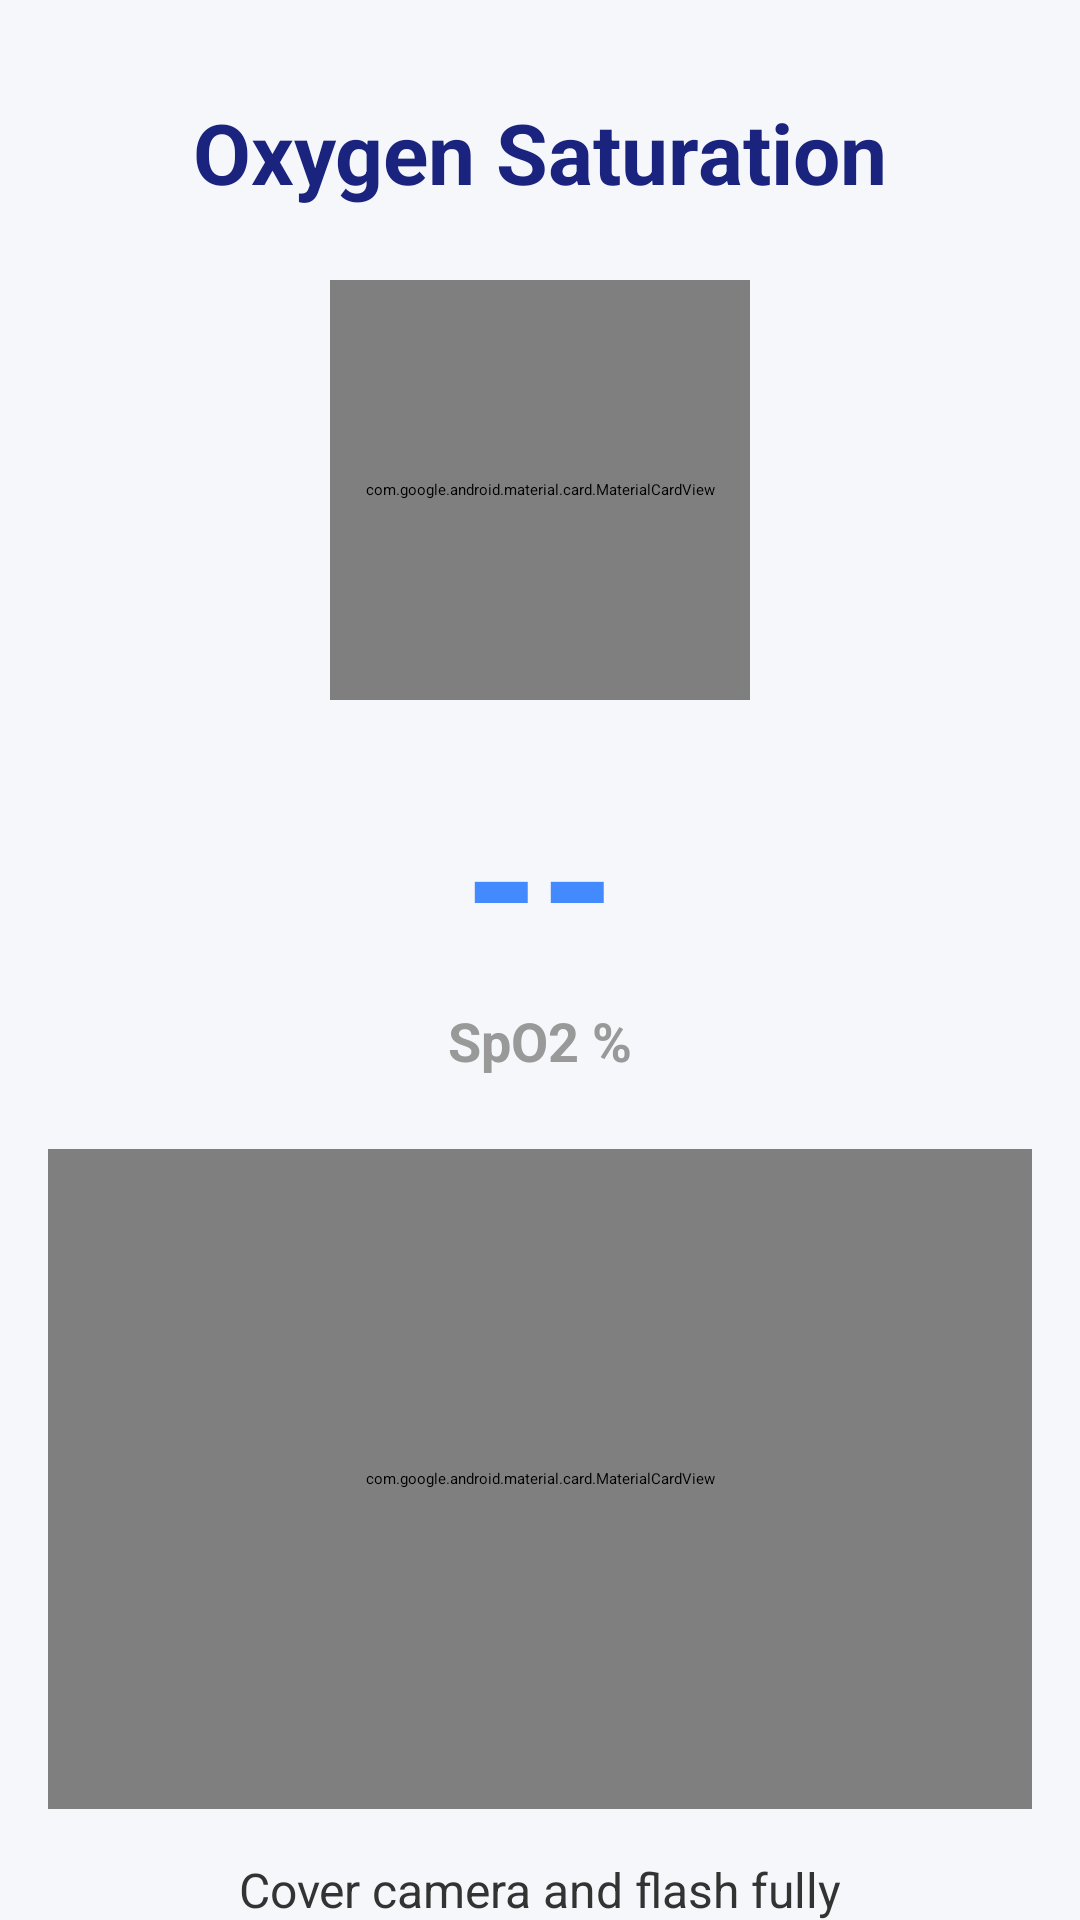

This screen was rendered from an Android layout file. Write that file and the resources it references.
<!-- AndroidManifest.xml: application theme Theme.SIH -->
<!-- res/layout/activity_main.xml -->
<?xml version="1.0" encoding="utf-8"?>
<androidx.constraintlayout.widget.ConstraintLayout xmlns:android="http://schemas.android.com/apk/res/android"
    xmlns:app="http://schemas.android.com/apk/res-auto"
    xmlns:tools="http://schemas.android.com/tools"
    android:layout_width="match_parent"
    android:layout_height="match_parent"
    android:background="@color/background"
    tools:context=".MainActivity">

    <TextView
        android:id="@+id/textView"
        android:layout_width="wrap_content"
        android:layout_height="wrap_content"
        android:layout_marginTop="32dp"
        android:gravity="center"
        android:text="Oxygen Saturation"
        android:textColor="@color/primary"
        android:textSize="28sp"
        android:textStyle="bold"
        app:layout_constraintEnd_toEndOf="parent"
        app:layout_constraintStart_toStartOf="parent"
        app:layout_constraintTop_toTopOf="parent" />

    <com.google.android.material.card.MaterialCardView
        android:id="@+id/cameraCard"
        android:layout_width="140dp"
        android:layout_height="140dp"
        android:layout_marginTop="24dp"
        app:cardCornerRadius="70dp"
        app:cardElevation="8dp"
        app:strokeColor="@color/primary"
        app:strokeWidth="4dp"
        app:layout_constraintEnd_toEndOf="parent"
        app:layout_constraintStart_toStartOf="parent"
        app:layout_constraintTop_toBottomOf="@+id/textView">

        <androidx.camera.view.PreviewView
            android:id="@+id/previewView"
            android:layout_width="match_parent"
            android:layout_height="match_parent" />
    </com.google.android.material.card.MaterialCardView>

    <TextView
        android:id="@+id/spo2Text"
        android:layout_width="wrap_content"
        android:layout_height="wrap_content"
        android:layout_marginTop="16dp"
        android:text="--"
        android:textColor="@color/accent_blue"
        android:textSize="64sp"
        android:textStyle="bold"
        app:layout_constraintEnd_toEndOf="parent"
        app:layout_constraintStart_toStartOf="parent"
        app:layout_constraintTop_toBottomOf="@+id/cameraCard" />

    <TextView
        android:id="@+id/spo2Label"
        android:layout_width="wrap_content"
        android:layout_height="wrap_content"
        android:text="SpO2 %"
        android:textColor="@color/text_hint"
        android:textSize="18sp"
        android:textStyle="bold"
        app:layout_constraintEnd_toEndOf="parent"
        app:layout_constraintStart_toStartOf="parent"
        app:layout_constraintTop_toBottomOf="@+id/spo2Text" />

    <com.google.android.material.card.MaterialCardView
        android:id="@+id/chartCard"
        android:layout_width="0dp"
        android:layout_height="220dp"
        android:layout_marginStart="16dp"
        android:layout_marginTop="24dp"
        android:layout_marginEnd="16dp"
        app:cardBackgroundColor="@color/surface"
        app:cardCornerRadius="24dp"
        app:cardElevation="4dp"
        app:strokeWidth="0dp"
        app:layout_constraintEnd_toEndOf="parent"
        app:layout_constraintStart_toStartOf="parent"
        app:layout_constraintTop_toBottomOf="@+id/spo2Label">

        <com.github.mikephil.charting.charts.LineChart
            android:id="@+id/ppgChart"
            android:layout_width="match_parent"
            android:layout_height="match_parent"
            android:layout_margin="8dp" />
    </com.google.android.material.card.MaterialCardView>

    <TextView
        android:id="@+id/statusText"
        android:layout_width="wrap_content"
        android:layout_height="wrap_content"
        android:layout_marginTop="16dp"
        android:text="Cover camera and flash fully"
        android:textColor="@color/on_background"
        android:textSize="16sp"
        app:layout_constraintEnd_toEndOf="parent"
        app:layout_constraintStart_toStartOf="parent"
        app:layout_constraintTop_toBottomOf="@+id/chartCard" />

    <androidx.appcompat.widget.SwitchCompat
        android:id="@+id/aiSwitch"
        android:layout_width="wrap_content"
        android:layout_height="wrap_content"
        android:layout_marginTop="8dp"
        android:text="NVIDIA AI Refinement"
        android:textColor="@color/primary"
        android:thumbTint="@color/secondary"
        app:trackTint="@color/secondary_variant"
        app:layout_constraintEnd_toEndOf="parent"
        app:layout_constraintStart_toStartOf="parent"
        app:layout_constraintTop_toBottomOf="@+id/statusText" />

    <ProgressBar
        android:id="@+id/HRPB"
        style="?android:attr/progressBarStyleHorizontal"
        android:layout_width="0dp"
        android:layout_height="12dp"
        android:layout_marginStart="48dp"
        android:layout_marginEnd="48dp"
        android:layout_marginBottom="32dp"
        android:progress="0"
        android:progressDrawable="@drawable/circular_progressbar"
        app:layout_constraintBottom_toBottomOf="parent"
        app:layout_constraintEnd_toEndOf="parent"
        app:layout_constraintStart_toStartOf="parent" />

</androidx.constraintlayout.widget.ConstraintLayout>
<!-- resources referenced by this layout -->
<resources>
  <color name="accent_blue">#448AFF</color>
  <color name="background">#F5F7FA</color>
  <color name="on_background">#333333</color>
  <color name="primary">#1A237E</color>
  <color name="secondary">#00BFA5</color>
  <color name="secondary_variant">#008e76</color>
  <color name="surface">#FFFFFF</color>
  <color name="text_hint">#999999</color>
</resources>
